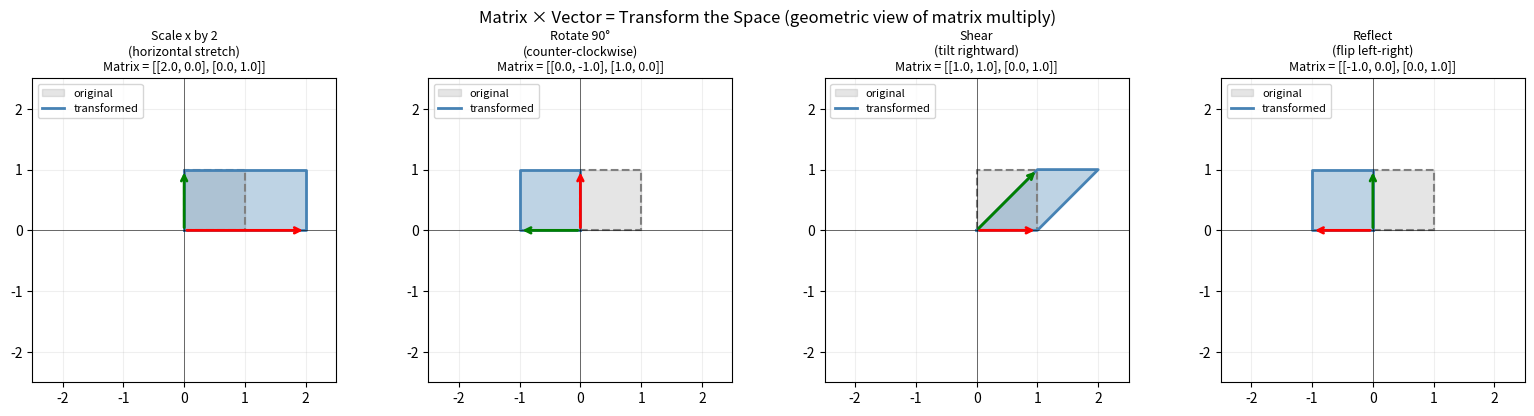

Python code for this plot:
import numpy as np
import matplotlib.pyplot as plt
import matplotlib.patches as mpatches

np.random.seed(42)

# ─────────────────────────────────────────────────────────
# THE SHAPE RULE
# ─────────────────────────────────────────────────────────

print("=== Shape rule examples ===")

# (2×3) @ (3×2) → (2×2) : inner dims both 3 ✓
A = np.array([[1., 2., 3.],
              [4., 5., 6.]])        # (2, 3)
B = np.array([[7., 8.],
              [9., 10.],
              [11., 12.]])          # (3, 2)
C = A @ B
print(f"A {A.shape} @ B {B.shape} → C {C.shape}")
print(f"Inner dims: {A.shape[1]} == {B.shape[0]} ✓")

# (5×4) @ (4×1) → (5×1): dataset × weights = predictions
X = np.array([[1500., 3., 10., 5.2],
              [2100., 4.,  5., 2.8],
              [1200., 2., 20., 8.0],
              [1800., 3.,  8., 4.5],
              [2500., 5.,  2., 1.0]])  # (5, 4)

w = np.array([[150.], [20000.], [-500.], [-8000.]])  # (4, 1) — one weight per feature
predictions = X @ w   # (5, 4) @ (4, 1) = (5, 1)
print(f"\nX {X.shape} @ w {w.shape} → predictions {predictions.shape}")
print(f"Predicted prices: {predictions.flatten()}")

# Show what fails
print("\n=== What fails ===")
try:
    bad = np.ones((3, 2)) @ np.ones((3, 4))  # inner: 2 ≠ 3 → error
except ValueError as e:
    print(f"(3×2) @ (3×4): Error! {e}")

# ─────────────────────────────────────────────────────────
# COMPUTING EACH ELEMENT MANUALLY
# ─────────────────────────────────────────────────────────

A = np.array([[1., 2.],
              [3., 4.]])
B = np.array([[5., 6.],
              [7., 8.]])

print("=== Manual computation of A @ B ===")
print(f"A:\n{A}")
print(f"B:\n{B}")
print()

# Compute each element manually to show what's happening
for i in range(A.shape[0]):
    for j in range(B.shape[1]):
        row = A[i, :]       # row i of A
        col = B[:, j]       # column j of B
        dot = np.dot(row, col)
        terms = " + ".join([f"{int(row[k])}×{int(col[k])}" for k in range(len(row))])
        print(f"C[{i},{j}] = row {i} of A · col {j} of B")
        print(f"        = {list(row.astype(int))} · {list(col.astype(int))}")
        print(f"        = {terms} = {int(dot)}")
        print()

print(f"Result C = A @ B:")
print(A @ B)
print(f"\nNumPy confirms: {(A @ B == np.array([[19,22],[43,50]])).all()}")

# ─────────────────────────────────────────────────────────
# NEURAL NETWORK FORWARD PASS
# ─────────────────────────────────────────────────────────

print("=== Neural Network Forward Pass ===")
print()

# Input: 3 houses, each with 4 features
X_batch = np.array([
    [1500., 3., 10., 5.2],   # House 1
    [2100., 4.,  5., 2.8],   # House 2
    [1200., 2., 20., 8.0],   # House 3
])  # shape (3, 4)

# Layer 1 weights: 4 inputs → 5 hidden neurons
np.random.seed(0)
W1 = np.random.randn(4, 5) * 0.1   # shape (4, 5)
b1 = np.zeros(5)                    # shape (5,) — one bias per neuron

print(f"Input X:     shape {X_batch.shape}  (3 samples, 4 features)")
print(f"Weights W1:  shape {W1.shape}  (4 inputs → 5 neurons)")
print(f"Bias b1:     shape {b1.shape}")
print()

# Forward pass through layer 1
Z1 = X_batch @ W1 + b1   # (3,4) @ (4,5) + (5,) → (3,5)
print(f"Z1 = X @ W1 + b1")
print(f"Z1 shape: {Z1.shape}  (3 samples, 5 neuron outputs)")
print(f"Z1 (first 3 decimals):")
print(Z1.round(3))
print()
print(f"Z1[0] = House 1's activations: {Z1[0].round(3)}")
print(f"Z1[1] = House 2's activations: {Z1[1].round(3)}")
print(f"Z1[2] = House 3's activations: {Z1[2].round(3)}")

# Apply ReLU activation: max(0, x)
A1 = np.maximum(0, Z1)  # ReLU: negative values become 0
print(f"\nAfter ReLU activation A1:")
print(A1.round(3))
print("→ Negative values are zeroed out (neuron 'doesn't fire')")

# Layer 2: 5 hidden neurons → 1 output (price prediction)
W2 = np.random.randn(5, 1) * 0.1
b2 = np.array([50000.])
Z2 = A1 @ W2 + b2   # (3,5) @ (5,1) + (1,) → (3,1)
print(f"\nFinal predictions (Z2):")
print(Z2)

# ─────────────────────────────────────────────────────────
# GEOMETRIC VIEW: matrices transform shapes
# ─────────────────────────────────────────────────────────

def apply_transform_to_shape(M, ax, title):
    """Draw original unit square and its transformation by M."""
    # Unit square: 4 corners + return to start
    corners = np.array([[0,0],[1,0],[1,1],[0,1],[0,0]]).T  # shape (2, 5)
    transformed = M @ corners
    
    ax.fill(corners[0], corners[1], alpha=0.2, color='gray', label='original')
    ax.plot(corners[0], corners[1], 'gray', lw=1.5, linestyle='--')
    
    ax.fill(transformed[0], transformed[1], alpha=0.35, color='steelblue')
    ax.plot(transformed[0], transformed[1], 'steelblue', lw=2, label='transformed')
    
    # Show where the two basis vectors end up
    e1_new = M @ np.array([1., 0.])
    e2_new = M @ np.array([0., 1.])
    ax.annotate('', xy=e1_new, xytext=(0,0), arrowprops=dict(arrowstyle='->', color='red', lw=2))
    ax.annotate('', xy=e2_new, xytext=(0,0), arrowprops=dict(arrowstyle='->', color='green', lw=2))
    
    det = np.linalg.det(M)
    ax.axhline(0, color='k', lw=0.4); ax.axvline(0, color='k', lw=0.4)
    ax.set_xlim(-2.5, 2.5); ax.set_ylim(-2.5, 2.5)
    ax.set_aspect('equal'); ax.grid(True, alpha=0.2)
    ax.legend(fontsize=8, loc='upper left')
    ax.set_title(f"{title}\nMatrix = {M.tolist()}", fontsize=9)

transforms = [
    (np.array([[2., 0.], [0., 1.]]), "Scale x by 2\n(horizontal stretch)"),
    (np.array([[0.,-1.], [1., 0.]]), "Rotate 90°\n(counter-clockwise)"),
    (np.array([[1., 1.], [0., 1.]]), "Shear\n(tilt rightward)"),
    (np.array([[-1.,0.], [0., 1.]]), "Reflect\n(flip left-right)"),
]

fig, axes = plt.subplots(1, 4, figsize=(16, 4))
for (M, title), ax in zip(transforms, axes):
    apply_transform_to_shape(M, ax, title)

plt.suptitle('Matrix × Vector = Transform the Space (geometric view of matrix multiply)',
             fontsize=12)
plt.tight_layout()
plt.show()
print("Red arrow = where [1,0] goes. Green arrow = where [0,1] goes.")
print("These two arrows completely define the transformation.")

# ─────────────────────────────────────────────────────────
# PROPERTIES
# ─────────────────────────────────────────────────────────

np.random.seed(0)
A = np.random.randn(3, 3)
B = np.random.randn(3, 3)
C = np.random.randn(3, 3)

print("=== NOT commutative: AB ≠ BA ===")
print(f"A @ B == B @ A? {np.allclose(A@B, B@A)}")
print("(False — order MATTERS in matrix multiply)")
print(f"First element of A@B: {(A@B)[0,0]:.4f}")
print(f"First element of B@A: {(B@A)[0,0]:.4f}")

print()
print("=== Associative: (AB)C = A(BC) ===")
print(f"(A@B)@C == A@(B@C)? {np.allclose((A@B)@C, A@(B@C))}")
print("(True — parentheses don't matter, just order)")

print()
print("=== Transpose reverses order: (AB)ᵀ = BᵀAᵀ ===")
print(f"(A@B).T == B.T @ A.T? {np.allclose((A@B).T, B.T @ A.T)}")
print("(This appears in backpropagation!)")

print()
print("=== Concrete non-commutativity example ===")
Rotate = np.array([[0., -1.], [1., 0.]])   # rotate 90°
Scale  = np.array([[3.,  0.], [0., 1.]])   # scale x by 3
v = np.array([1., 0.])
print(f"Starting vector: {v}")
print(f"Rotate THEN scale: Scale @ (Rotate @ v) = {Scale @ (Rotate @ v)}")
print(f"Scale THEN rotate: Rotate @ (Scale @ v) = {Rotate @ (Scale @ v)}")
print("Different results!")

import time

# ─────────────────────────────────────────────────────────
# SPEED COMPARISON: Python loops vs NumPy @
# ─────────────────────────────────────────────────────────

def matmul_python_loops(A, B):
    """Matrix multiply using pure Python loops — for understanding only."""
    m, k = A.shape
    _, n = B.shape
    C = np.zeros((m, n))        # initialize result with zeros
    for i in range(m):          # loop over rows of A
        for j in range(n):      # loop over columns of B
            for l in range(k):  # dot product: sum over shared dimension
                C[i, j] += A[i, l] * B[l, j]
    return C

# Test on a small matrix first — make sure it's correct
A_small = np.array([[1.,2.],[3.,4.]])
B_small = np.array([[5.,6.],[7.,8.]])
result_loop = matmul_python_loops(A_small, B_small)
result_numpy = A_small @ B_small
print("Loop result matches NumPy:", np.allclose(result_loop, result_numpy))

# Now benchmark on a 30×30 matrix (100% Python loops is SLOW)
size = 30
A = np.random.randn(size, size)
B = np.random.randn(size, size)

start = time.time()
C_slow = matmul_python_loops(A, B)
time_loop = time.time() - start

# NumPy on a 200×200 matrix (compare)
size2 = 200
A2 = np.random.randn(size2, size2)
B2 = np.random.randn(size2, size2)

start = time.time()
for _ in range(100):
    C_fast = A2 @ B2
time_numpy = (time.time() - start) / 100

print(f"\nPython loops  ({size}×{size}):  {time_loop*1000:.1f} ms")
print(f"NumPy @       ({size2}×{size2}): {time_numpy*1000:.3f} ms")
print()
print("NumPy calls optimized BLAS libraries written in C/Fortran.")
print("These use vectorized CPU instructions (SIMD) and cache-friendly memory.")
print("For ML at scale, using @ is not optional — it's required!")
